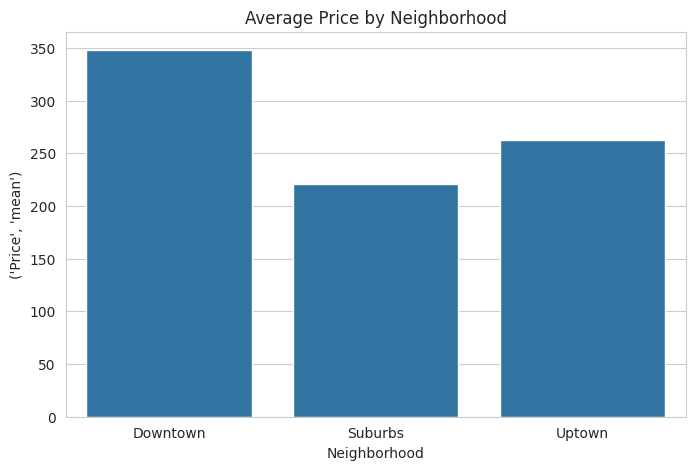
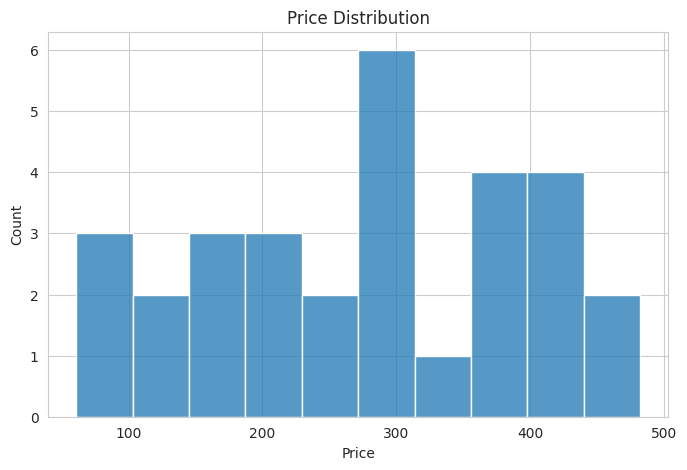
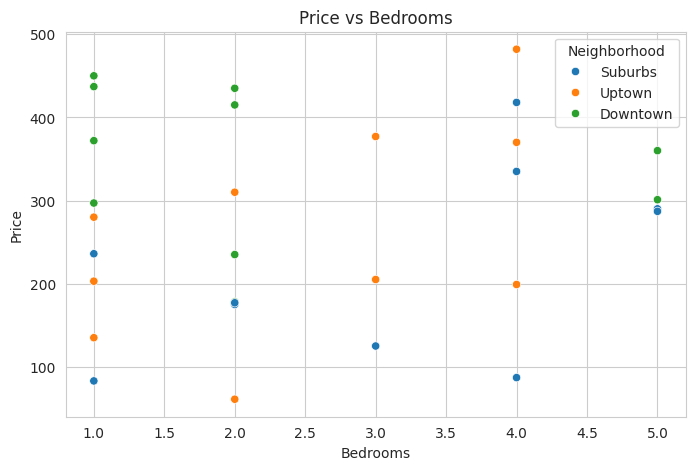

Recreate these plots in Python, in order. (Note: this script raises an exception after producing the figures.)
import pandas as pd
import numpy as np
import matplotlib.pyplot as plt
import seaborn as sns

# Load sample data
data = pd.DataFrame({
    'ListingID': range(1, 31),
    'Neighborhood': np.random.choice(['Downtown', 'Uptown', 'Suburbs'], 30),
    'Price': np.random.randint(50, 500, 30),
    'Bedrooms': np.random.randint(1, 6, 30),
    'MinimumNights': np.random.randint(1, 20, 30),
    'Availability': np.random.randint(0, 365, 30)
})

# Summary statistics
total_listings = data['ListingID'].nunique()
total_bedrooms = data['Bedrooms'].sum()
avg_min_nights = data['MinimumNights'].mean()
print(f"Total Listings: {total_listings}")
print(f"Total Bedrooms: {total_bedrooms}")
print(f"Average Minimum Nights: {avg_min_nights:.2f}")

# Neighborhood stats
neighborhood_stats = data.groupby('Neighborhood').agg({
    'Price': ['mean', 'median', 'max', 'min'],
    'Availability': 'mean'
}).reset_index()
print("\nNeighborhood Stats:\n", neighborhood_stats)

# Visualizations
sns.set_style('whitegrid')
plt.figure(figsize=(8,5))
sns.barplot(x='Neighborhood', y=('Price','mean'), data=neighborhood_stats)
plt.title('Average Price by Neighborhood')
plt.savefig('avg_price_by_neighborhood.png')
plt.close()

plt.figure(figsize=(8,5))
sns.histplot(data['Price'], bins=10)
plt.title('Price Distribution')
plt.savefig('price_distribution.png')
plt.close()

plt.figure(figsize=(8,5))
sns.scatterplot(x='Bedrooms', y='Price', hue='Neighborhood', data=data)
plt.title('Price vs Bedrooms')
plt.savefig('price_vs_bedrooms.png')
plt.close()

# Correlations
corr = data.corr()
print("\nCorrelation Matrix:\n", corr)

print("\nAirbnb Market Analysis Project Completed!")
